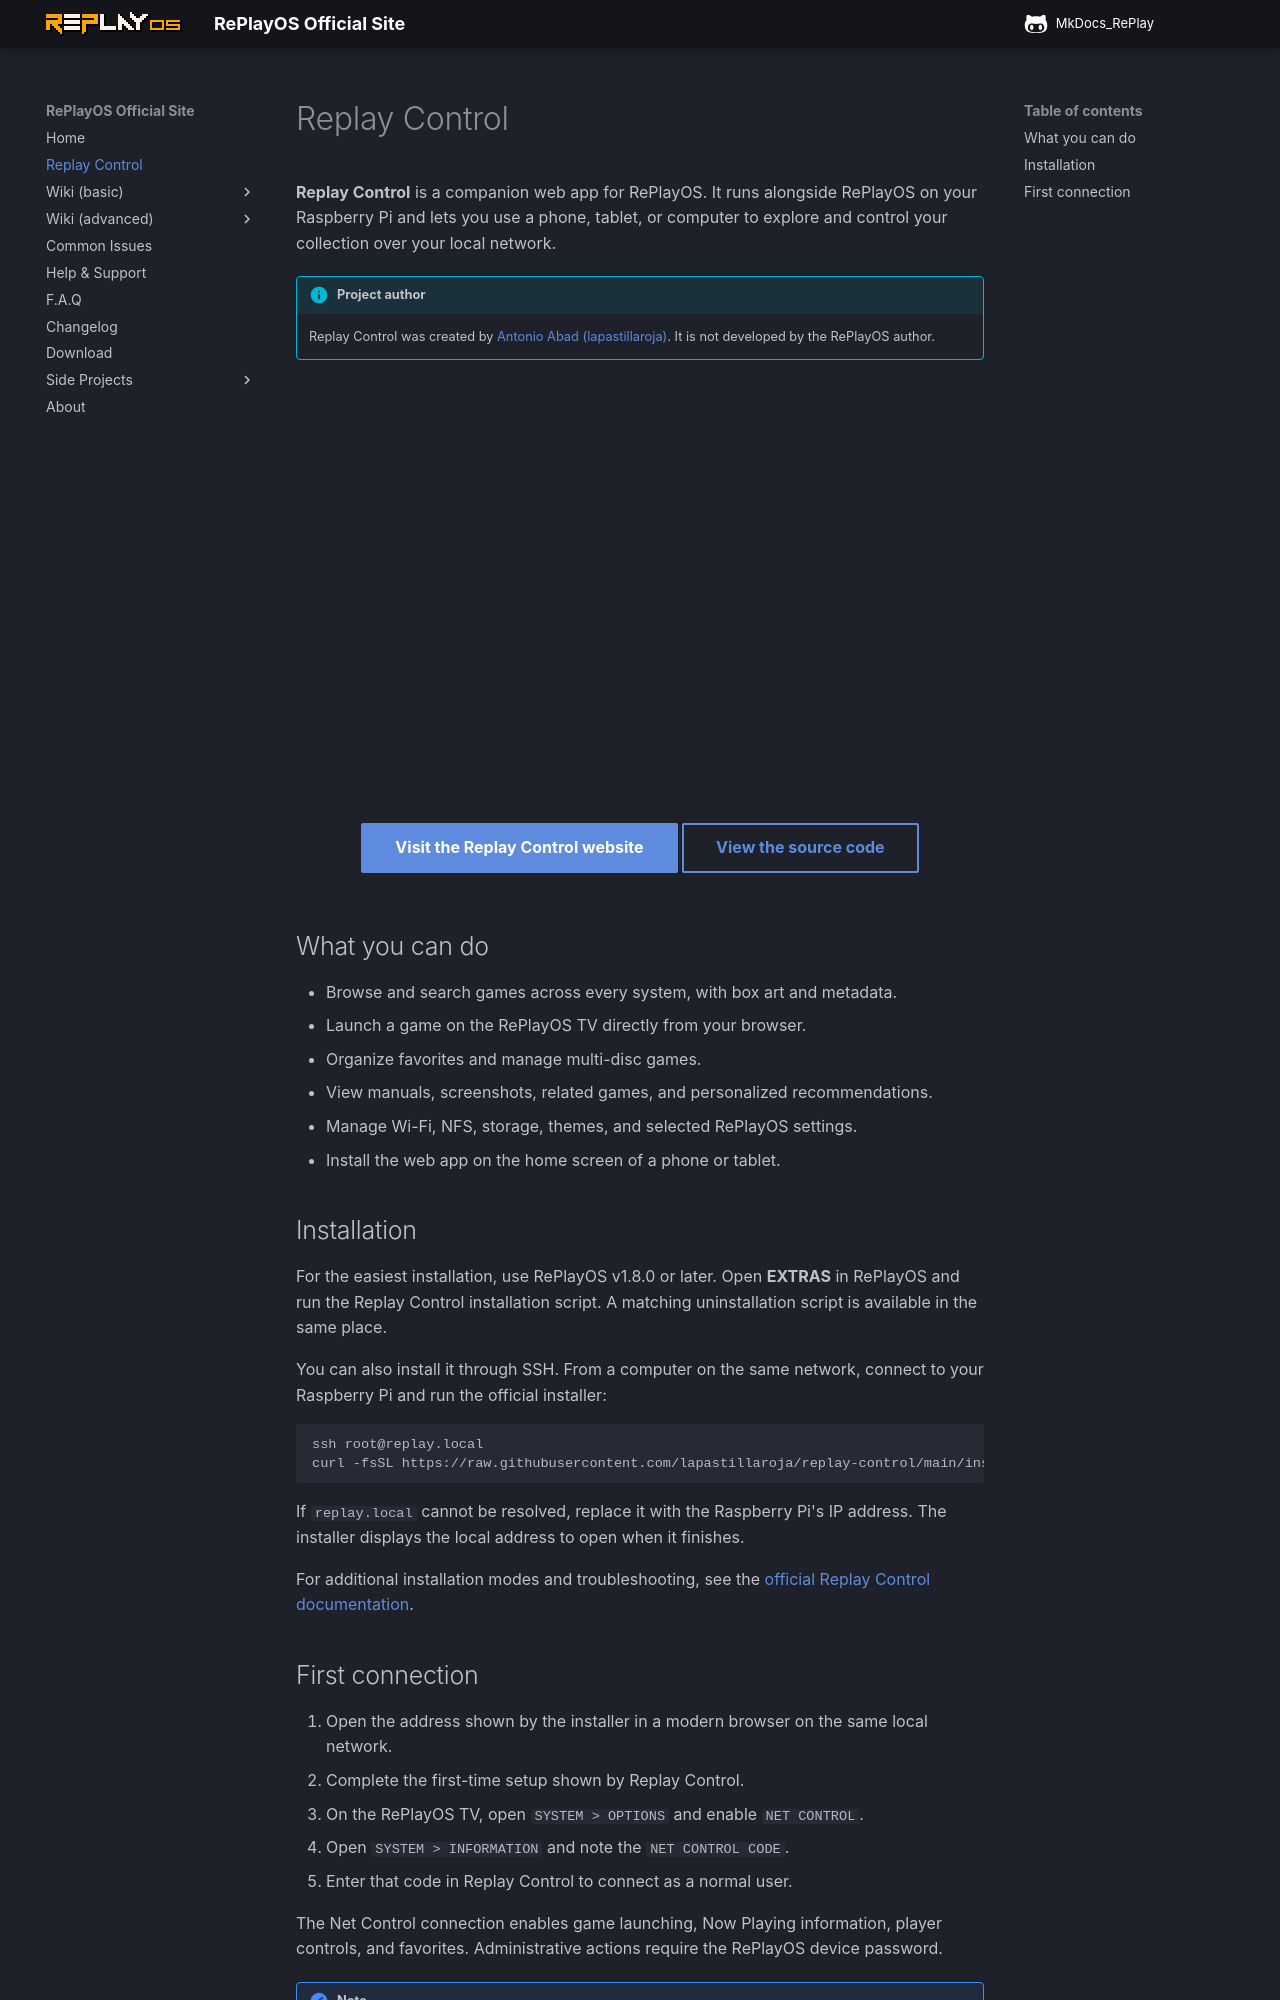

repository: rtomasa/MkDocs_RePlay · page: replaycontrol/index.html · generator: mkdocs

# Replay Control

**Replay Control** is a companion web app for RePlayOS. It runs alongside RePlayOS on your Raspberry Pi and lets you use a phone, tablet, or computer to explore and control your collection over your local network.

!!! info "Project author"
    Replay Control was created by [Antonio Abad (lapastillaroja)](https://github.com/lapastillaroja){ target=_blank rel="noopener" }. It is not developed by the RePlayOS author.

<div class="companion-showcase">
  <div class="video">
    <iframe
      src="https://www.youtube.com/embed/jUIY4TUs3KE?si=gSX_hIrhXsY634fw"
      title="Replay Control showcase"
      allow="accelerometer; autoplay; clipboard-write; encrypted-media; gyroscope; picture-in-picture; web-share"
      referrerpolicy="strict-origin-when-cross-origin"
      loading="lazy"
      allowfullscreen>
    </iframe>
  </div>
</div>

<div class="companion-actions" markdown>
  [Visit the Replay Control website](https://lapastillaroja.github.io/replay-control/){ .md-button .md-button--primary target=_blank rel="noopener" }
  [View the source code](https://github.com/lapastillaroja/replay-control){ .md-button target=_blank rel="noopener" }
</div>

## What you can do

- Browse and search games across every system, with box art and metadata.
- Launch a game on the RePlayOS TV directly from your browser.
- Organize favorites and manage multi-disc games.
- View manuals, screenshots, related games, and personalized recommendations.
- Manage Wi-Fi, NFS, storage, themes, and selected RePlayOS settings.
- Install the web app on the home screen of a phone or tablet.

## Installation

For the easiest installation, use RePlayOS v1.8.0 or later. Open **EXTRAS** in RePlayOS and run the Replay Control installation script. A matching uninstallation script is available in the same place.

You can also install it through SSH. From a computer on the same network, connect to your Raspberry Pi and run the official installer:

``` sh
ssh root@replay.local
curl -fsSL https://raw.githubusercontent.com/lapastillaroja/replay-control/main/install.sh | bash
```

If `replay.local` cannot be resolved, replace it with the Raspberry Pi's IP address. The installer displays the local address to open when it finishes.

For additional installation modes and troubleshooting, see the [official Replay Control documentation](https://lapastillaroja.github.io/replay-control/){ target=_blank rel="noopener" }.
